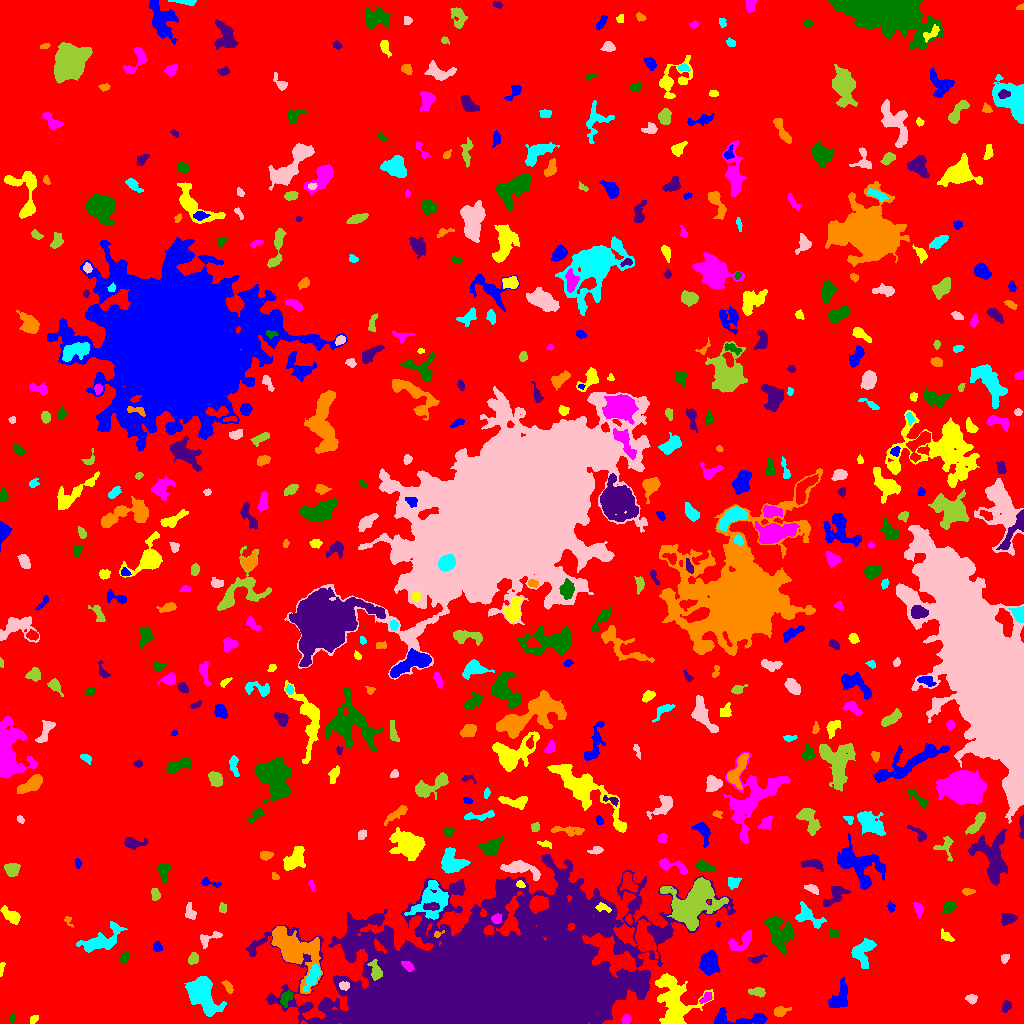

The file beside this chart, header and first rows:
ID, X, Y, A, B, theta, total_flux, mu_max, mu_median, mu_mean, R_fwhm, R_e, R10, R90, x_start, x_end, y_start, y_end, area, greylevel
0, 512.4, 517.8, 297.9, 294.3, -0.9241, 2978004, 20.0, 4.0, 3.775, 60.67, 255.1, 99.72, 399, 0, 1023, 0, 1023, 788900, 3.775
1, 741, 4.464, 17.29, 3.536, -0.02256, 1383, 8.0, 3.0, 3.398, 7.181, 6.283, 2.394, 9.918, 714, 767, 0, 16, 407, 11.4
2, 33.87, 4.041, 2.342, 1.64, 0.6787, 97.0, 4.0, 1.0, 1.448, 2.764, 2.326, 0.7979, 3.989, 30, 38, 0, 8, 67, 9.448
3, 625.8, 3.453, 2.411, 2.001, 0.7528, 300.0, 7.0, 4.0, 3.529, 3.7, 2.821, 1.128, 4.297, 621, 631, 0, 9, 85, 11.53
4, 12.75, 5.713, 2.007, 1.562, 1.102, 167.0, 7.0, 3.0, 3.212, 2.523, 2.111, 0.7979, 3.432, 9, 15, 1, 10, 52, 10.21
5, 1006, 17.35, 2.559, 1.985, 1.137, 281.0, 8.0, 2.0, 2.897, 3.192, 2.821, 0.9772, 4.583, 1002, 1011, 11, 23, 97, 10.9
6, 780.1, 12.18, 3.488, 2.152, 0.2624, 370.0, 7.0, 2.0, 2.846, 4.029, 3.241, 1.262, 5.14, 774, 791, 7, 17, 130, 10.85
7, 199.1, 30.45, 8.164, 5.084, -0.9696, 6883, 41.0, 5.0, 8.214, 5.754, 6.333, 2.394, 12.35, 184, 226, 7, 47, 838, 16.21
8, 971.4, 24.38, 2.523, 2.116, -0.3078, 313.0, 7.0, 3.0, 3.26, 3.868, 2.985, 1.128, 4.514, 965, 977, 19, 29, 96, 11.26
9, 757.4, 31.55, 4.258, 1.996, -0.05782, 381.0, 7.0, 3.0, 2.865, 3.742, 3.568, 1.382, 5.557, 748, 765, 26, 36, 133, 11.86
10, 64.2, 26.7, 2.203, 1.977, 0.4141, 214.0, 6.0, 3.0, 2.972, 3.656, 2.706, 0.9772, 4.184, 59, 69, 22, 31, 72, 10.97
11, 839.4, 26.47, 8.136, 3.987, 1.106, 1143, 9.0, 3.0, 3.382, 4.82, 6.024, 2.257, 9.202, 828, 847, 16, 46, 338, 10.38
12, 674.4, 21.61, 13.57, 9.413, -1.334, 5580, 13.0, 4.0, 4.802, 9.541, 10.7, 4.068, 16.84, 655, 713, 0, 50, 1162, 12.8
13, 705.9, 25.47, 3.69, 1.932, 0.6823, 350.0, 7.0, 3.0, 3.465, 3.989, 3.432, 1.262, 5.015, 699, 712, 20, 31, 101, 15.47
14, 286, 25.39, 4.225, 2.619, 1.055, 612.0, 7.0, 4.0, 4.135, 5.585, 4.184, 1.693, 6.232, 280, 293, 16, 33, 148, 13.14
15, 604.4, 36.85, 4.35, 3.535, -0.135, 2834, 26.0, 9.0, 9.875, 5.614, 4.618, 1.871, 7.485, 587, 613, 29, 45, 287, 34.87
16, 228.3, 36.48, 3.704, 1.765, -1.008, 301.0, 6.0, 3.0, 3.103, 4.478, 3.241, 1.262, 4.853, 221, 233, 30, 43, 97, 10.1
17, 312.3, 46.31, 7.694, 2.41, 1.13, 631.0, 4.0, 3.0, 2.586, 8.019, 5.232, 2.185, 7.715, 303, 320, 32, 59, 244, 15.59
18, 344, 37.54, 2.293, 1.788, -0.01399, 152.0, 4.0, 2.0, 1.81, 3.827, 2.585, 0.9772, 4.068, 339, 349, 33, 42, 84, 17.81
19, 375.9, 51.45, 4.526, 2.499, -1.29, 612.0, 10.0, 2.0, 3.344, 4.107, 3.613, 1.382, 6.155, 367, 382, 43, 64, 183, 19.34
20, 726.8, 45.59, 2.807, 1.603, 0.507, 347.0, 11.0, 4.0, 4.627, 2.932, 2.585, 0.9772, 4.222, 722, 732, 42, 51, 75, 16.63
21, 709.3, 59.94, 5.243, 4.002, 1.456, 2320, 15.0, 6.0, 6.17, 6.531, 5.836, 2.257, 9.219, 699, 720, 48, 73, 376, 17.17
22, 1.196, 54.08, 3.573, 1.03, 1.439, 143.0, 6.0, 2.0, 2.383, 2.932, 2.326, 0.7979, 3.568, 0, 5, 47, 61, 60, 10.38
23, 408.1, 57.42, 2.885, 1.818, -0.7327, 474.0, 11.0, 4.0, 4.647, 3.523, 2.932, 1.128, 4.618, 401, 414, 52, 62, 102, 24.65
24, 124.6, 66.31, 2.708, 2.052, 1.015, 201.0, 5.0, 2.0, 2.233, 3.241, 2.877, 1.128, 4.583, 120, 129, 60, 71, 90, 10.23
25, 756.3, 64.27, 4.167, 1.738, 0.2495, 214.0, 5.0, 2.0, 2.098, 3.241, 3.09, 1.262, 4.983, 748, 767, 60, 70, 102, 12.1
26, 293.4, 74.14, 15.62, 8.24, -0.8278, 6851, 15.0, 4.0, 5.282, 10.17, 10.36, 3.949, 17.32, 271, 322, 29, 97, 1297, 14.28
27, 863.7, 72.38, 7.316, 4.667, 1.328, 1067, 7.0, 2.0, 2.75, 6.283, 5.67, 2.185, 9.062, 851, 876, 55, 85, 388, 10.75
28, 1005, 64.91, 2.396, 1.724, 1.216, 142.0, 4.0, 2.0, 1.972, 3.7, 2.585, 0.9772, 4.068, 1001, 1009, 60, 69, 72, 10.97
29, 193.1, 64.87, 2.667, 2.141, 1.098, 433.0, 10.0, 4.0, 3.901, 3.7, 3.038, 1.128, 4.82, 188, 198, 59, 71, 111, 11.9
30, 644.2, 84.44, 8.141, 4.205, -1.225, 3054, 12.0, 6.0, 6.096, 9.271, 6.956, 2.877, 10.79, 635, 658, 65, 104, 501, 15.1
31, 157, 76.42, 2.436, 2.09, -1.264, 359.0, 8.0, 4.0, 4.126, 3.785, 2.821, 1.128, 4.514, 153, 162, 72, 82, 87, 11.13
32, 946.6, 87.1, 4.049, 1.952, -0.7051, 193.0, 4.0, 2.0, 1.821, 4.478, 3.338, 1.262, 5.202, 941, 954, 82, 95, 106, 10.82
33, 742.2, 82.87, 7.541, 3.575, 0.5901, 604.0, 7.0, 2.0, 2.237, 3.785, 4.787, 1.693, 7.919, 728, 751, 73, 93, 270, 11.24
34, 834.1, 89.95, 2.651, 2.073, -0.5091, 347.0, 7.0, 4.0, 3.943, 3.868, 2.932, 1.128, 4.583, 829, 840, 86, 95, 88, 10.94
35, 489.9, 38.7, 67.12, 32.18, 0.1606, 617422, 138.0, 11.0, 18.07, 19.21, 43.46, 14.14, 83.97, 245, 735, 0, 169, 34177, 23.07
36, 437.2, 89.45, 2.364, 1.433, 0.3484, 128.0, 6.0, 2.0, 2.56, 2.523, 1.954, 0.7979, 3.338, 434, 444, 86, 93, 50, 17.56
37, 101.5, 83.17, 12.16, 4.692, 0.4408, 1882, 9.0, 3.0, 3.337, 6.723, 7.356, 2.821, 11.75, 76, 127, 71, 102, 564, 10.34
38, 207.6, 84, 6.099, 2.866, 0.5205, 297.0, 5.0, 1.0, 1.789, 3.785, 3.523, 1.262, 6.024, 200, 222, 75, 92, 166, 9.789
39, 693.4, 121.6, 13.62, 10.31, 0.7014, 7897, 14.0, 4.0, 5.101, 11.98, 11.74, 4.442, 19.13, 660, 728, 93, 146, 1548, 14.1
40, 44.42, 102.9, 5.127, 1.961, -0.8038, 244.0, 5.0, 2.0, 1.66, 2.764, 3.742, 1.262, 5.698, 37, 52, 96, 113, 147, 9.66
41, 718.1, 99.5, 1.536, 0.9731, 1.502, 78.0, 6.0, 3.0, 3.0, 2.257, 1.493, 0.5642, 2.394, 716, 720, 96, 102, 26, 13.0
42, 10.93, 107.8, 4.754, 2.561, -0.5902, 636.0, 7.0, 3.0, 2.958, 5.14, 4.297, 1.693, 6.794, 0, 20, 99, 118, 215, 10.96
43, 496.6, 104.5, 2.671, 2.348, 0.2633, 346.0, 7.0, 4.0, 3.604, 3.989, 3.192, 1.262, 4.853, 491, 501, 100, 110, 96, 18.6
44, 778.5, 92.72, 8.77, 5.787, -0.8672, 1768, 13.0, 2.0, 2.789, 3.742, 6.676, 2.257, 11.14, 764, 794, 68, 107, 634, 10.79
45, 1008, 104.6, 3.534, 2.445, 0.1895, 432.0, 9.0, 2.0, 2.717, 2.932, 3.568, 1.262, 5.67, 1001, 1017, 98, 110, 159, 10.72
46, 67.7, 103.7, 2.734, 1.548, -1.047, 103.0, 6.0, 1.0, 1.746, 2.111, 1.871, 0.5642, 3.478, 64, 73, 96, 107, 59, 9.746
47, 808.1, 107.2, 8.115, 4.012, -0.6205, 1054, 7.0, 3.0, 3.325, 6.555, 5.67, 2.185, 8.831, 795, 826, 95, 122, 317, 10.32
48, 190.3, 111.2, 4.231, 2.16, -1.359, 205.0, 3.0, 2.0, 1.496, 4.787, 3.613, 1.382, 5.412, 185, 196, 104, 121, 137, 10.5
49, 222.6, 115.6, 2.228, 1.787, 1.568, 244.0, 9.0, 3.0, 3.297, 2.185, 2.459, 0.7979, 4.068, 219, 226, 110, 121, 74, 11.3
50, 628.7, 104.1, 2.479, 1.73, -1.384, 266.0, 7.0, 4.0, 4.222, 3.7, 2.646, 0.9772, 3.989, 625, 632, 99, 110, 63, 13.22
51, 890.8, 116.3, 2.385, 1.834, -1.427, 255.0, 7.0, 4.0, 3.696, 3.385, 2.585, 0.9772, 4.068, 887, 895, 111, 123, 69, 11.7
52, 603.3, 115.8, 3.827, 1.931, -0.2586, 222.0, 4.0, 2.0, 2.242, 4.754, 3.192, 1.262, 4.754, 595, 611, 111, 121, 99, 19.24
53, 918.6, 114.6, 3.581, 1.881, -1.336, 284.0, 6.0, 2.0, 2.491, 3.868, 3.09, 1.128, 5.109, 913, 923, 105, 121, 114, 10.49
54, 948.7, 116, 3.561, 2.518, 0.7147, 595.0, 8.0, 4.0, 4.132, 5.323, 3.949, 1.596, 5.863, 942, 956, 110, 122, 144, 11.13
55, 836.2, 129.6, 6.497, 3.487, 0.731, 975.0, 12.0, 3.0, 3.665, 3.868, 4.652, 1.596, 7.899, 823, 850, 117, 137, 266, 10.67
56, 967.3, 132, 3.092, 1.416, -0.009274, 136.0, 4.0, 2.0, 1.722, 3.613, 2.585, 0.9772, 4.222, 962, 975, 128, 135, 79, 9.722
57, 431.3, 123.4, 10.99, 7.565, 0.7443, 2914, 11.0, 4.0, 4.116, 7.047, 8.519, 3.29, 13.26, 404, 448, 104, 143, 708, 14.12
58, 812.4, 134.3, 3.837, 1.744, -0.4657, 282.0, 7.0, 3.0, 2.66, 3.241, 3.192, 1.128, 4.918, 804, 818, 129, 139, 106, 10.66
59, 155.7, 128.6, 3.12, 2.002, -1.331, 239.0, 6.0, 2.0, 2.343, 3.568, 3.038, 1.128, 4.754, 151, 160, 123, 135, 102, 10.34
... 498 more rows
